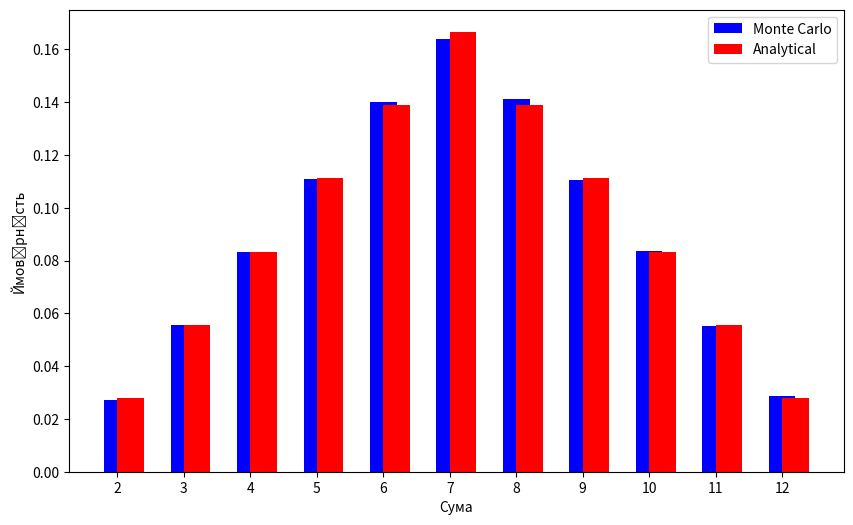

This chart was generated by the following Python code:
import random
import matplotlib.pyplot as plt


def roll_dice():
    return random.randint(1, 6), random.randint(1, 6)


def simulate_rolls(num_rolls):
    sum_counts = {i: 0 for i in range(2, 13)}
    for _ in range(num_rolls):
        die1, die2 = roll_dice()
        roll_sum = die1 + die2
        sum_counts[roll_sum] += 1
    return sum_counts


def calculate_probabilities(sum_counts, num_rolls):
    probabilities = {k: v / num_rolls for k, v in sum_counts.items()}
    return probabilities


def plot_probabilities(probabilities, analytical_probs):
    sums = list(probabilities.keys())
    monte_carlo_probs = list(probabilities.values())
    analytical_probs = [analytical_probs[i] for i in sums]

    x = range(len(sums))

    plt.figure(figsize=(10, 6))
    plt.bar(x, monte_carlo_probs, width=0.4, label='Monte Carlo', color='blue', align='center')
    plt.bar(x, analytical_probs, width=0.4, label='Analytical', color='red', align='edge')

    plt.xlabel('Сума')
    plt.ylabel('Ймовірність')
    plt.xticks(x, sums)
    plt.legend()
    plt.show()


# Аналітичні ймовірності
analytical_probs = {
    2: 1 / 36,
    3: 2 / 36,
    4: 3 / 36,
    5: 4 / 36,
    6: 5 / 36,
    7: 6 / 36,
    8: 5 / 36,
    9: 4 / 36,
    10: 3 / 36,
    11: 2 / 36,
    12: 1 / 36,
}

# Параметри симуляції
num_rolls = 100000

# Симуляція кидків
sum_counts = simulate_rolls(num_rolls)

# Обчислення ймовірностей за результатами симуляції
monte_carlo_probs = calculate_probabilities(sum_counts, num_rolls)

# Відображення результатів
plot_probabilities(monte_carlo_probs, analytical_probs)

# Виведення ймовірностей для кожної суми
print("Ймовірності (Метод Монте-Карло):")
for sum_, prob in monte_carlo_probs.items():
    print(f"Сума {sum_}: {prob:.4f}")

print("\nАналітичні ймовірності:")
for sum_, prob in analytical_probs.items():
    print(f"Сума {sum_}: {prob:.4f}")
